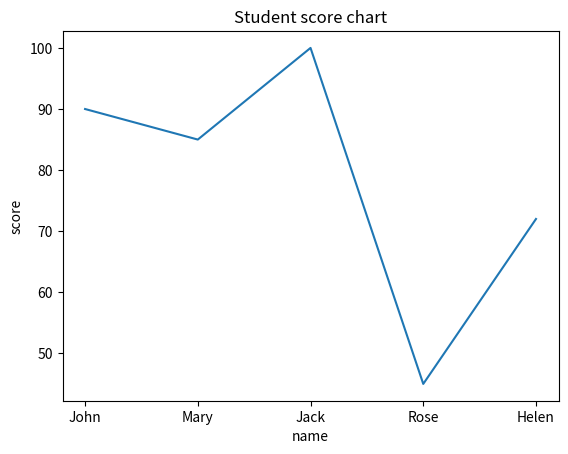

This chart was generated by the following Python code:
import matplotlib.pyplot as plt

# 字典格式(key/value)
# 學生成績字典列表
students = {'John': 90, 'Mary': 85, 'Jack': 100, 'Rose': 45, 'Helen': 72}
print(students)  # 印出所有資料
names = list(students.keys())  # 將所有 key 抓出後放到 list 列表中
print(names)  # ['John', 'Mary', 'Jack', 'Rose', 'Helen']
scores = list(students.values())  # 將所有 value 抓出後放到 list 列表中
print(scores)  # [90, 85, 100, 45, 72]
# -----------------------------------------------------------------------
# 繪製學生成績折線圖
plt.plot(names, scores)
# 設定圖標資訊
plt.title('Student score chart')
plt.xlabel('name')
plt.ylabel('score')
# 顯示圖形
plt.show()
